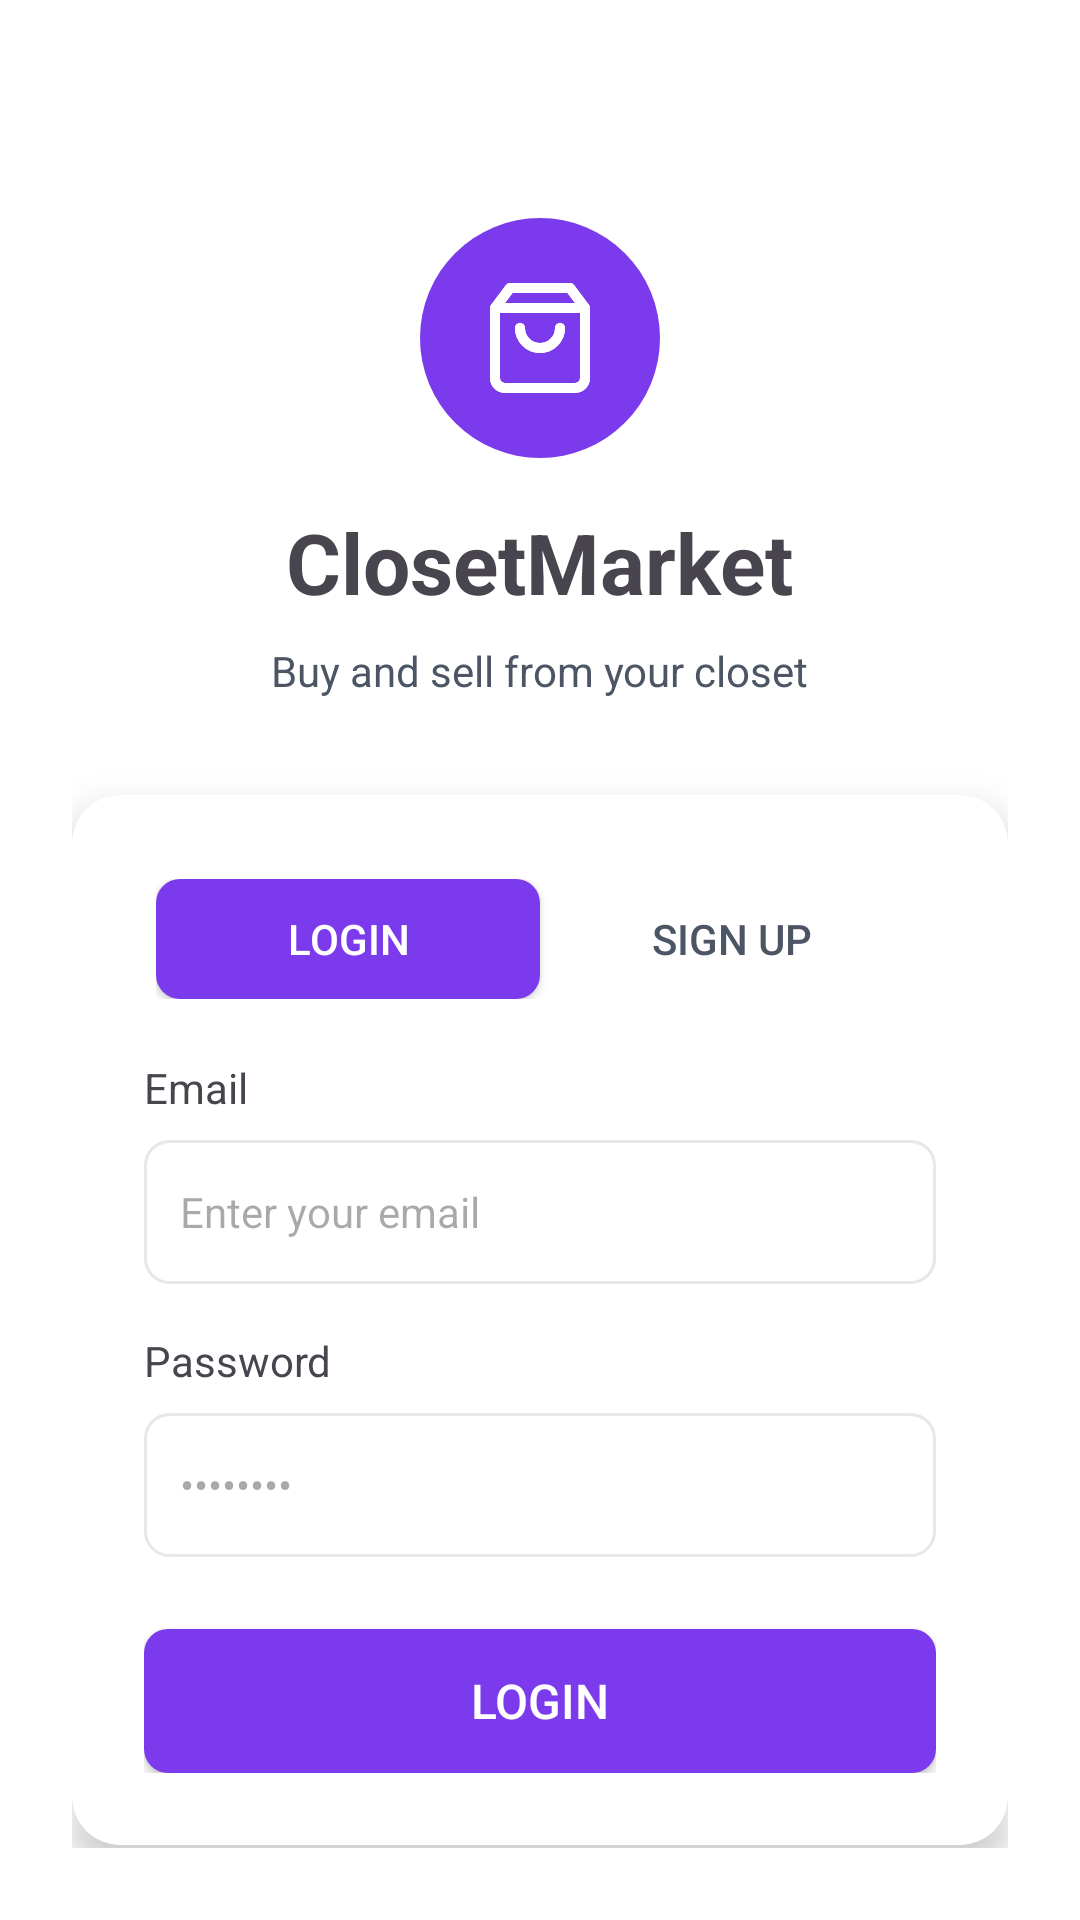

Write the Android layout XML for this screen, with the resource values it uses.
<!-- AndroidManifest.xml: application theme Theme.ClosetMarket -->
<!-- res/layout/fragment_auth.xml -->
<?xml version="1.0" encoding="utf-8"?>
<ScrollView xmlns:android="http://schemas.android.com/apk/res/android"
    xmlns:app="http://schemas.android.com/apk/res-auto"
    android:layout_width="match_parent"
    android:layout_height="match_parent"
    android:background="@color/white"
    android:fillViewport="true">
    <LinearLayout
        android:layout_width="match_parent"
        android:layout_height="wrap_content"
        android:gravity="center"
        android:orientation="vertical"
        android:padding="24dp">
        <ImageView
            android:layout_width="80dp"
            android:layout_height="80dp"
            android:layout_marginTop="48dp"
            android:background="@drawable/bg_circle_purple"
            android:padding="20dp"
            android:src="@drawable/ic_shopping_bag"
            app:tint="@color/white" />
        <TextView
            android:layout_width="wrap_content"
            android:layout_height="wrap_content"
            android:layout_marginTop="16dp"
            android:text="@string/app_name"
            android:textSize="28sp"
            android:textStyle="bold" />
        <TextView
            android:layout_width="wrap_content"
            android:layout_height="wrap_content"
            android:layout_marginTop="8dp"
            android:text="@string/tagline"
            android:textColor="@color/gray_600"
            android:textSize="14sp" />
        <androidx.cardview.widget.CardView
            android:layout_width="match_parent"
            android:layout_height="wrap_content"
            android:layout_marginTop="32dp"
            app:cardCornerRadius="16dp"
            app:cardElevation="8dp">
            <LinearLayout
                android:layout_width="match_parent"
                android:layout_height="wrap_content"
                android:orientation="vertical"
                android:padding="24dp">
                <LinearLayout
                    android:layout_width="match_parent"
                    android:layout_height="wrap_content"
                    android:background="@drawable/bg_tab_container"
                    android:orientation="horizontal"
                    android:padding="4dp">
                    <Button
                        android:id="@+id/btnLogin"
                        android:layout_width="0dp"
                        android:layout_height="40dp"
                        android:layout_weight="1"
                        android:background="@drawable/bg_button_purple"
                        android:text="@string/login"
                        android:textColor="@color/white"
                        android:textSize="14sp" />
                    <Button
                        android:id="@+id/btnSignUp"
                        android:layout_width="0dp"
                        android:layout_height="40dp"
                        android:layout_weight="1"
                        android:background="@android:color/transparent"
                        android:text="@string/sign_up"
                        android:textColor="@color/gray_600"
                        android:textSize="14sp" />
                </LinearLayout>
                <LinearLayout
                    android:id="@+id/nameContainer"
                    android:layout_width="match_parent"
                    android:layout_height="wrap_content"
                    android:layout_marginTop="16dp"
                    android:orientation="vertical"
                    android:visibility="gone">
                    <TextView
                        android:layout_width="wrap_content"
                        android:layout_height="wrap_content"
                        android:text="@string/full_name"
                        android:textSize="14sp" />
                    <EditText
                        android:id="@+id/etName"
                        android:layout_width="match_parent"
                        android:layout_height="48dp"
                        android:layout_marginTop="8dp"
                        android:background="@drawable/bg_input"
                        android:hint="@string/name_hint"
                        android:inputType="textPersonName"
                        android:textSize="14sp" />
                </LinearLayout>
                <TextView
                    android:layout_width="wrap_content"
                    android:layout_height="wrap_content"
                    android:layout_marginTop="16dp"
                    android:text="@string/email"
                    android:textSize="14sp" />
                <EditText
                    android:id="@+id/etEmail"
                    android:layout_width="match_parent"
                    android:layout_height="48dp"
                    android:layout_marginTop="8dp"
                    android:background="@drawable/bg_input"
                    android:hint="@string/email_hint"
                    android:inputType="textEmailAddress"
                    android:textSize="14sp" />
                <TextView
                    android:layout_width="wrap_content"
                    android:layout_height="wrap_content"
                    android:layout_marginTop="16dp"
                    android:text="@string/password"
                    android:textSize="14sp" />
                <EditText
                    android:id="@+id/etPassword"
                    android:layout_width="match_parent"
                    android:layout_height="48dp"
                    android:layout_marginTop="8dp"
                    android:background="@drawable/bg_input"
                    android:hint="••••••••"
                    android:inputType="textPassword"
                    android:textSize="14sp" />
                <TextView
                    android:id="@+id/tvError"
                    android:layout_width="match_parent"
                    android:layout_height="wrap_content"
                    android:layout_marginTop="8dp"
                    android:textColor="@color/red_500"
                    android:textSize="13sp"
                    android:visibility="gone" />
                <Button
                    android:id="@+id/btnSubmit"
                    android:layout_width="match_parent"
                    android:layout_height="48dp"
                    android:layout_marginTop="24dp"
                    android:background="@drawable/bg_button_purple"
                    android:text="@string/login"
                    android:textColor="@color/white"
                    android:textSize="16sp" />
                <ProgressBar
                    android:id="@+id/progressBar"
                    android:layout_width="wrap_content"
                    android:layout_height="wrap_content"
                    android:layout_gravity="center"
                    android:layout_marginTop="16dp"
                    android:visibility="gone" />
            </LinearLayout>
        </androidx.cardview.widget.CardView>
    </LinearLayout>
</ScrollView>
<!-- resources referenced by this layout -->
<resources>
  <color name="gray_600">#FF4B5563</color>
  <color name="red_500">#FFEF4444</color>
  <color name="white">#FFFFFFFF</color>
  <!-- drawable bg_button_purple (drawable) -->
  <?xml version="1.0" encoding="utf-8"?>
  <shape xmlns:android="http://schemas.android.com/apk/res/android"
      android:shape="rectangle">
      <solid android:color="@color/purple_600" />
      <corners android:radius="8dp" />
  </shape>
  <!-- drawable bg_circle_purple (drawable) -->
  <?xml version="1.0" encoding="utf-8"?>
  <shape xmlns:android="http://schemas.android.com/apk/res/android"
      android:shape="oval">
      <solid android:color="@color/purple_600" />
  </shape>
  <!-- drawable bg_input (drawable) -->
  <?xml version="1.0" encoding="utf-8"?>
  <shape xmlns:android="http://schemas.android.com/apk/res/android"
      android:shape="rectangle">
      <stroke android:width="1dp" android:color="@color/gray_200" />
      <solid android:color="@color/white" />
      <corners android:radius="8dp" />
      <padding android:left="12dp" android:right="12dp" android:top="12dp" android:bottom="12dp" />
  </shape>
  <!-- drawable ic_shopping_bag (drawable) -->
  <vector xmlns:android="http://schemas.android.com/apk/res/android"
      android:width="24dp"
      android:height="24dp"
      android:viewportWidth="24"
      android:viewportHeight="24">
      <path
          android:pathData="M6,2L3,6v14a2,2 0,0 0,2 2h14a2,2 0,0 0,2 -2V6l-3,-4zM3.5,6h17M16,10a4,4 0,0 1,-8 0"
          android:strokeWidth="2"
          android:fillColor="#00000000"
          android:strokeColor="#ffffff"
          android:strokeLineCap="round"
          android:strokeLineJoin="round"/>
      <path
          android:pathData="M3,6h18v14a2,2 0,0 1,-2 2H5a2,2 0,0 1,-2 -2z"
          android:strokeWidth="2"
          android:fillColor="#00000000"
          android:strokeColor="#ffffff"
          android:strokeLineCap="round"
          android:strokeLineJoin="round"/>
      <path
          android:pathData="M3,6l3,-4h12l3,4"
          android:strokeWidth="2"
          android:fillColor="#00000000"
          android:strokeColor="#ffffff"
          android:strokeLineCap="round"
          android:strokeLineJoin="round"/>
      <path
          android:pathData="M8,10a4,4 0,0 0,8 0"
          android:strokeWidth="2"
          android:fillColor="#00000000"
          android:strokeColor="#ffffff"
          android:strokeLineCap="round"
          android:strokeLineJoin="round"/>
  </vector>
  <string name="app_name">ClosetMarket</string>
  <string name="email">Email</string>
  <string name="email_hint">Enter your email</string>
  <string name="full_name">Full Name</string>
  <string name="login">Login</string>
  <string name="name_hint">Enter your name</string>
  <string name="password">Password</string>
  <string name="sign_up">Sign Up</string>
  <string name="tagline">Buy and sell from your closet</string>
  <style name="Theme.ClosetMarket" parent="Base.Theme.ClosetMarket" />
  <color name="purple_600">#FF7C3AED</color>
  <color name="gray_200">#FFE5E7EB</color>
  <style name="Base.Theme.ClosetMarket" parent="Theme.Material3.DayNight.NoActionBar">
          
          
      </style>
</resources>
